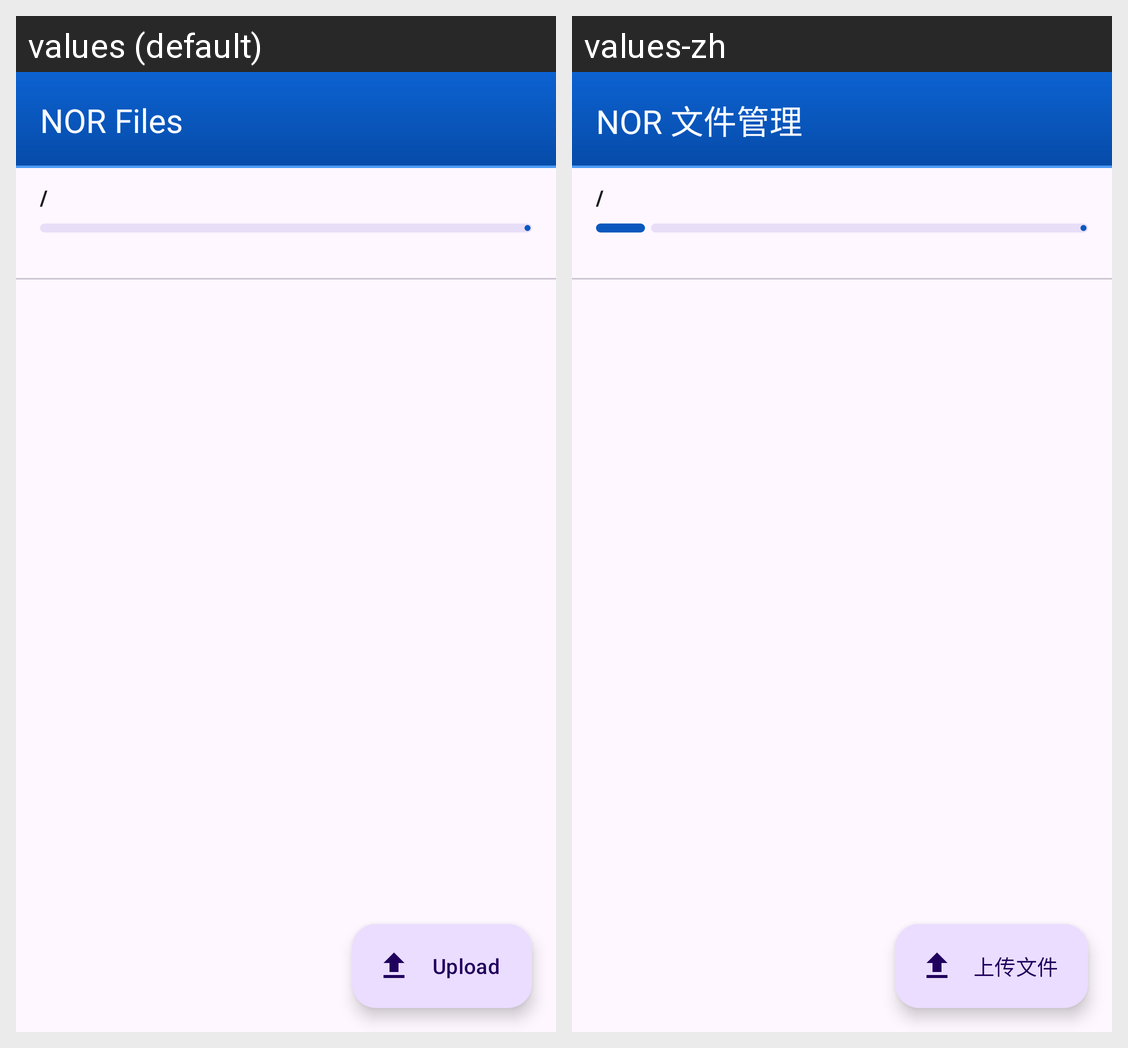

Translations of the strings shown on this Android screen, per locale in the grid:
Android screen res/layout/nor_browser_fragment.xml rendered under 2 locales, left to right: values (default), values-zh. Device: Nexus 5 (rendered at 1080×1920; each locale shown at half size, 540×960, under a caption strip naming it); theme AppTheme.
Strings drawn on this screen, with the default value and each locale's value (text and hints the layout hard-codes, and strings that could not be matched under every locale, appear in the picture but are not listed):

nor_file_browser
  values: NOR Files
  values-zh: NOR 文件管理

nor_upload
  values: Upload
  values-zh: 上传文件
